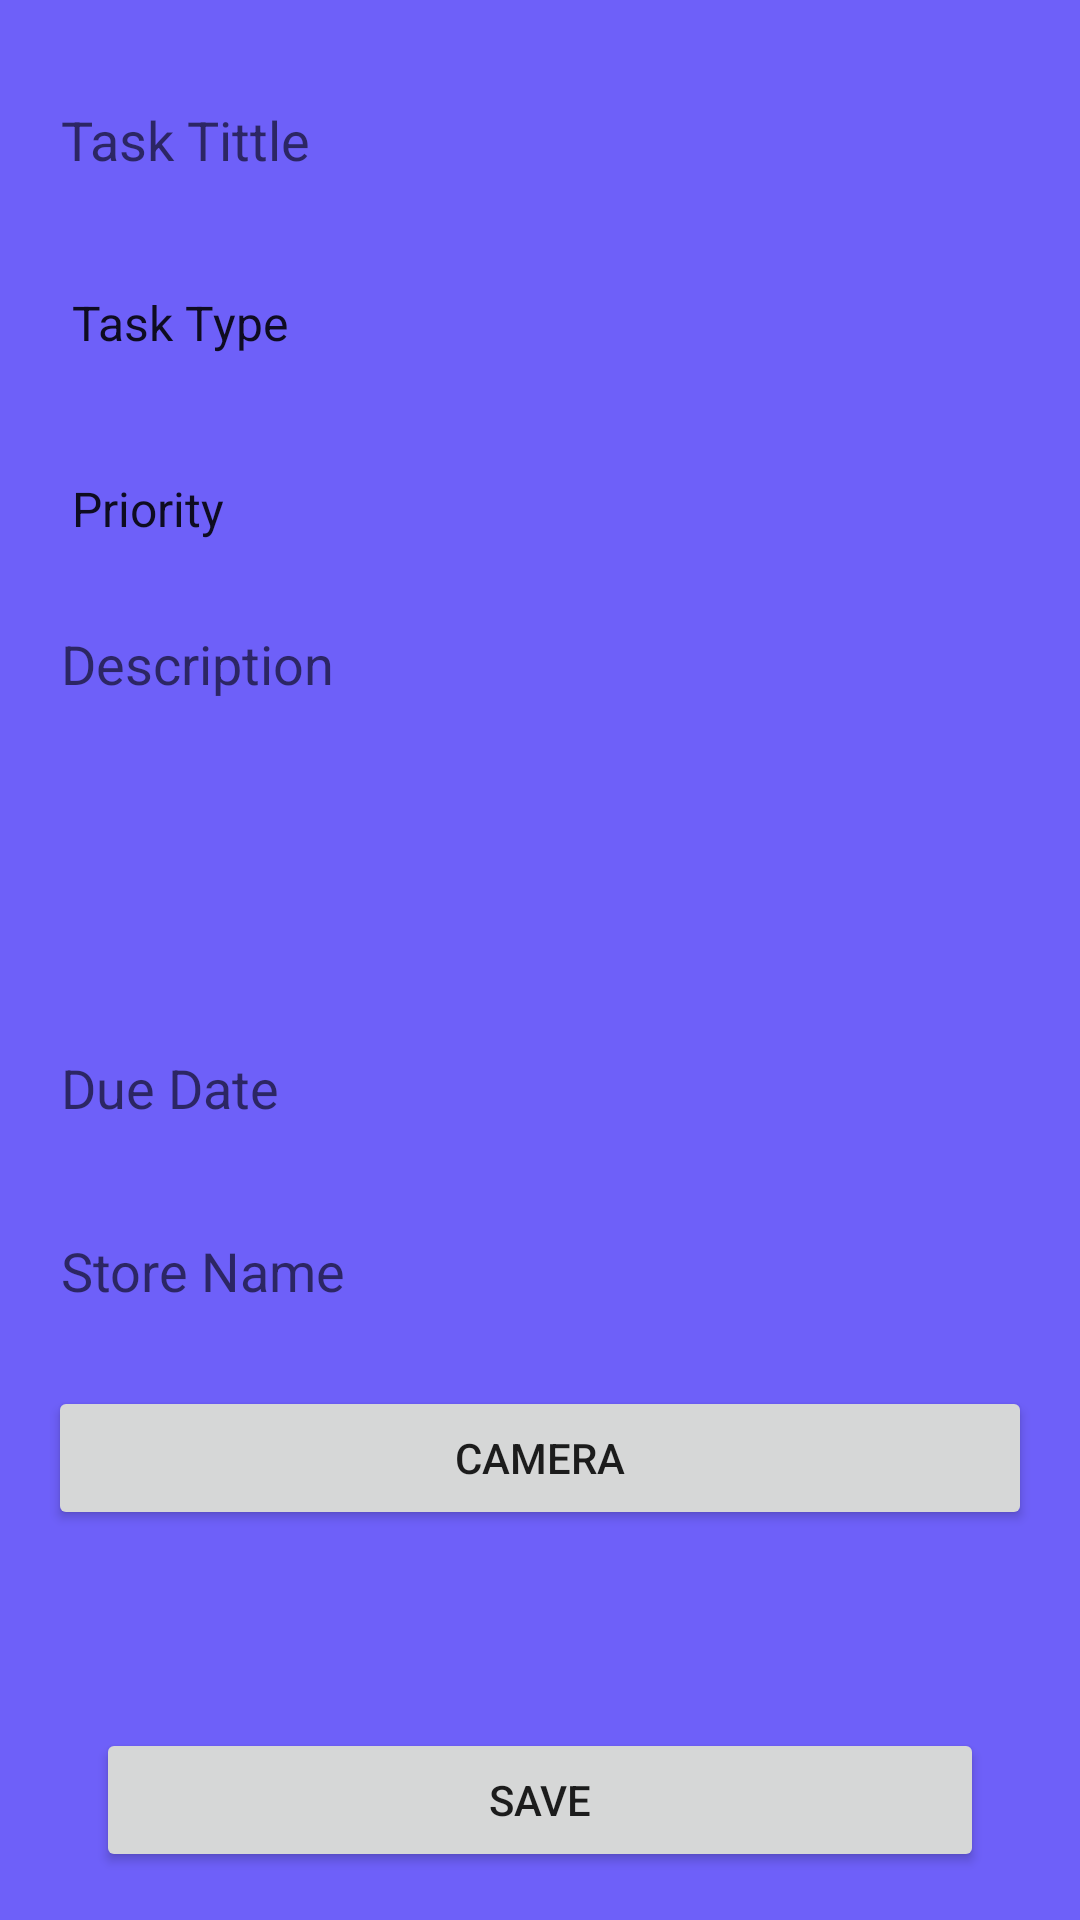

Produce the Android XML layout that renders to this screen, including the resource entries it uses.
<!-- AndroidManifest.xml: application theme Theme.NewApplication -->
<!-- res/layout/activity_add_task.xml -->
<?xml version="1.0" encoding="utf-8"?>
<androidx.constraintlayout.widget.ConstraintLayout xmlns:android="http://schemas.android.com/apk/res/android"
    xmlns:app="http://schemas.android.com/apk/res-auto"
    xmlns:tools="http://schemas.android.com/tools"
    android:layout_width="match_parent"
    android:layout_height="match_parent"
    android:background="@color/purple_500"
    tools:context=".AddTaskActivity">

    <Button
        android:id="@+id/buttonSaveTask"
        android:layout_width="0dp"
        android:layout_height="wrap_content"
        android:layout_marginStart="32dp"
        android:layout_marginEnd="32dp"
        android:layout_marginBottom="16dp"
        android:text="save"
        app:layout_constraintBottom_toBottomOf="parent"
        app:layout_constraintEnd_toEndOf="parent"
        app:layout_constraintStart_toStartOf="parent" />

    <EditText
        android:id="@+id/editTextTaskTittle"
        android:layout_width="0dp"
        android:layout_height="wrap_content"
        android:layout_marginStart="16dp"
        android:layout_marginTop="24dp"
        android:layout_marginEnd="16dp"
        android:background="@drawable/rectangle"
        android:ems="10"
        android:hint=" Task Tittle"
        android:inputType="textPersonName"
        android:minHeight="45dp"
        app:layout_constraintEnd_toEndOf="parent"
        app:layout_constraintStart_toStartOf="parent"
        app:layout_constraintTop_toTopOf="parent" />

    <Spinner
        android:id="@+id/spinnerTaskType"
        android:layout_width="0dp"
        android:layout_height="wrap_content"
        android:layout_marginStart="16dp"
        android:layout_marginTop="16dp"
        android:layout_marginEnd="16dp"
        android:background="@drawable/rectangle"
        android:entries="@array/task_type"
        android:minHeight="45dp"
        app:layout_constraintEnd_toEndOf="parent"
        app:layout_constraintStart_toStartOf="parent"
        app:layout_constraintTop_toBottomOf="@+id/editTextTaskTittle" />

    <Spinner
        android:id="@+id/spinnerPriority"
        android:layout_width="0dp"
        android:layout_height="wrap_content"
        android:layout_marginStart="16dp"
        android:layout_marginTop="16dp"
        android:layout_marginEnd="16dp"
        android:background="@drawable/rectangle"
        android:entries="@array/task_priority"
        android:minHeight="47dp"
        app:layout_constraintEnd_toEndOf="parent"
        app:layout_constraintStart_toStartOf="parent"
        app:layout_constraintTop_toBottomOf="@+id/spinnerTaskType" />

    <EditText
        android:id="@+id/editTextDescription"
        android:layout_width="0dp"
        android:layout_height="wrap_content"
        android:layout_marginStart="16dp"
        android:layout_marginTop="16dp"
        android:layout_marginEnd="16dp"
        android:background="@drawable/rectangle"
        android:ems="10"
        android:gravity="start|top"
        android:hint=" Description"
        android:inputType="textMultiLine"
        android:minHeight="115dp"
        app:layout_constraintEnd_toEndOf="parent"
        app:layout_constraintStart_toStartOf="parent"
        app:layout_constraintTop_toBottomOf="@+id/spinnerPriority" />

    <EditText
        android:id="@+id/editTextDate"
        android:layout_width="0dp"
        android:layout_height="wrap_content"
        android:layout_marginStart="16dp"
        android:layout_marginTop="16dp"
        android:layout_marginEnd="16dp"
        android:background="@drawable/rectangle"
        android:ems="10"
        android:hint=" Due Date"
        android:inputType="date"
        android:minHeight="45dp"
        app:layout_constraintEnd_toEndOf="parent"
        app:layout_constraintStart_toStartOf="parent"
        app:layout_constraintTop_toBottomOf="@+id/editTextDescription" />

    <EditText
        android:id="@+id/editTextStoreName"
        android:layout_width="0dp"
        android:layout_height="wrap_content"
        android:layout_marginStart="16dp"
        android:layout_marginTop="16dp"
        android:layout_marginEnd="16dp"
        android:background="@drawable/rectangle"
        android:ems="10"
        android:hint=" Store Name"
        android:inputType="textPersonName"
        android:minHeight="45dp"
        app:layout_constraintEnd_toEndOf="parent"
        app:layout_constraintStart_toStartOf="parent"
        app:layout_constraintTop_toBottomOf="@+id/editTextDate" />

    <Button
        android:id="@+id/buttonTaskCamera"
        android:layout_width="0dp"
        android:layout_height="wrap_content"
        android:layout_marginStart="16dp"
        android:layout_marginTop="16dp"
        android:layout_marginEnd="16dp"
        android:text="Camera"
        app:icon="@android:drawable/ic_menu_camera"
        app:iconGravity="textStart"
        app:layout_constraintEnd_toEndOf="parent"
        app:layout_constraintStart_toStartOf="parent"
        app:layout_constraintTop_toBottomOf="@+id/editTextStoreName" />

    <ImageView
        android:id="@+id/imageView1"
        android:layout_width="60dp"
        android:layout_height="60dp"
        android:layout_marginTop="8dp"
        android:layout_marginEnd="8dp"
        android:layout_marginBottom="8dp"
        app:layout_constraintBottom_toTopOf="@+id/buttonSaveTask"
        app:layout_constraintEnd_toStartOf="@+id/imageView2"
        app:layout_constraintHorizontal_bias="0.5"
        app:layout_constraintHorizontal_chainStyle="packed"
        app:layout_constraintStart_toStartOf="parent"
        app:layout_constraintTop_toBottomOf="@+id/buttonTaskCamera"
        tools:srcCompat="@tools:sample/avatars" />

    <ImageView
        android:id="@+id/imageView2"
        android:layout_width="60dp"
        android:layout_height="60dp"
        android:layout_marginTop="8dp"
        android:layout_marginEnd="8dp"
        android:layout_marginBottom="8dp"
        app:layout_constraintBottom_toTopOf="@+id/buttonSaveTask"
        app:layout_constraintEnd_toStartOf="@+id/imageView3"
        app:layout_constraintHorizontal_bias="0.5"
        app:layout_constraintStart_toEndOf="@+id/imageView1"
        app:layout_constraintTop_toBottomOf="@+id/buttonTaskCamera"
        tools:srcCompat="@tools:sample/avatars" />

    <ImageView
        android:id="@+id/imageView3"
        android:layout_width="60dp"
        android:layout_height="60dp"
        android:layout_marginTop="8dp"
        android:layout_marginEnd="8dp"
        android:layout_marginBottom="8dp"
        app:layout_constraintBottom_toTopOf="@+id/buttonSaveTask"
        app:layout_constraintEnd_toStartOf="@+id/imageView4"
        app:layout_constraintHorizontal_bias="0.5"
        app:layout_constraintStart_toEndOf="@+id/imageView2"
        app:layout_constraintTop_toBottomOf="@+id/buttonTaskCamera"
        tools:srcCompat="@tools:sample/avatars" />

    <ImageView
        android:id="@+id/imageView4"
        android:layout_width="60dp"
        android:layout_height="60dp"
        android:layout_marginTop="8dp"
        android:layout_marginBottom="8dp"
        app:layout_constraintBottom_toTopOf="@+id/buttonSaveTask"
        app:layout_constraintEnd_toEndOf="parent"
        app:layout_constraintHorizontal_bias="0.5"
        app:layout_constraintStart_toEndOf="@+id/imageView3"
        app:layout_constraintTop_toBottomOf="@+id/buttonTaskCamera"
        tools:srcCompat="@tools:sample/avatars" />

</androidx.constraintlayout.widget.ConstraintLayout>
<!-- resources referenced by this layout -->
<resources>
  <string-array name="task_priority">
          <item>Priority</item>
          <item>High</item>
          <item>Medium</item>
          <item>Low</item>
      </string-array>
  <string-array name="task_type">
          <item>Task Type</item>
          <item>Type 1</item>
          <item>Type 2</item>
          <item>Type 3</item>
          <item>Type 4</item>
      </string-array>
  <color name="purple_500">#6e60f9</color>
  <style name="Theme.NewApplication" parent="Theme.MaterialComponents.DayNight.DarkActionBar">
          
          <item name="colorPrimary">@color/orange</item>
          <item name="colorPrimaryVariant">@color/purple_700</item>
          <item name="colorOnPrimary">@color/white</item>
          
          <item name="colorSecondary">@color/teal_200</item>
          <item name="colorSecondaryVariant">@color/teal_700</item>
          <item name="colorOnSecondary">@color/black</item>
          
          <item name="android:statusBarColor" tools:targetApi="l">?attr/colorPrimaryVariant</item>
          
      </style>
  <color name="orange">#feca3c</color>
  <color name="purple_700">#FF3700B3</color>
  <color name="white">#FFFFFFFF</color>
  <color name="teal_200">#FF03DAC5</color>
  <color name="teal_700">#FF018786</color>
  <color name="black">#FF000000</color>
</resources>
